Dataset: split_dataset (GitHub, prabhavi-1700/Medi-AI). Classes: healthy skin, vitiligo.

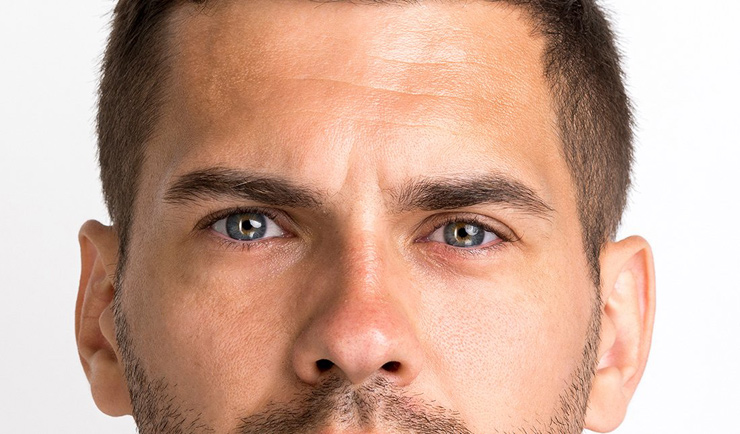
Label: healthy skin

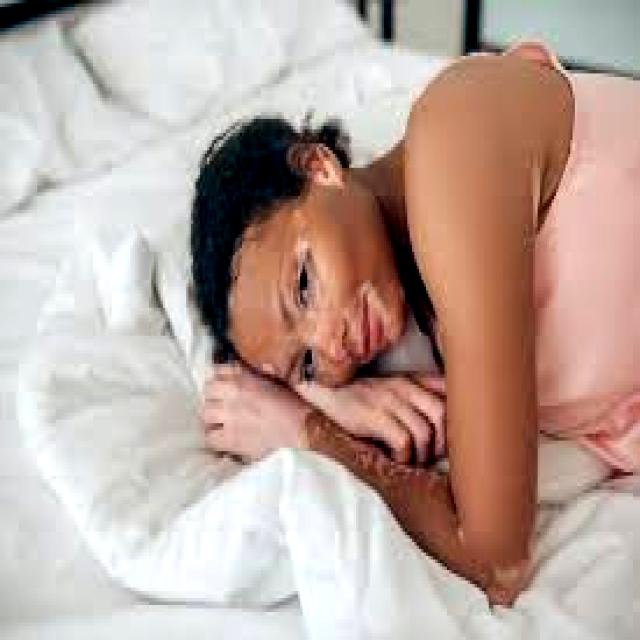
Label: vitiligo

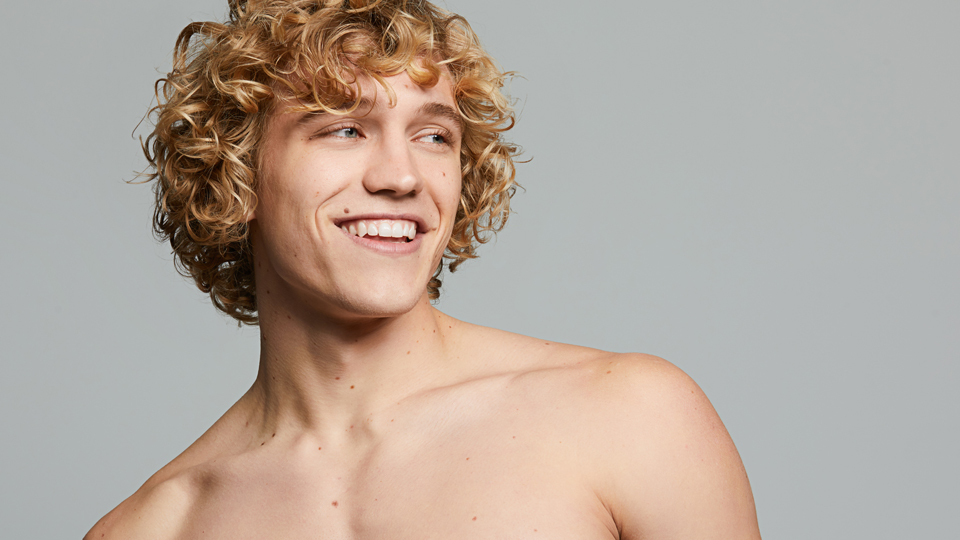
Label: healthy skin

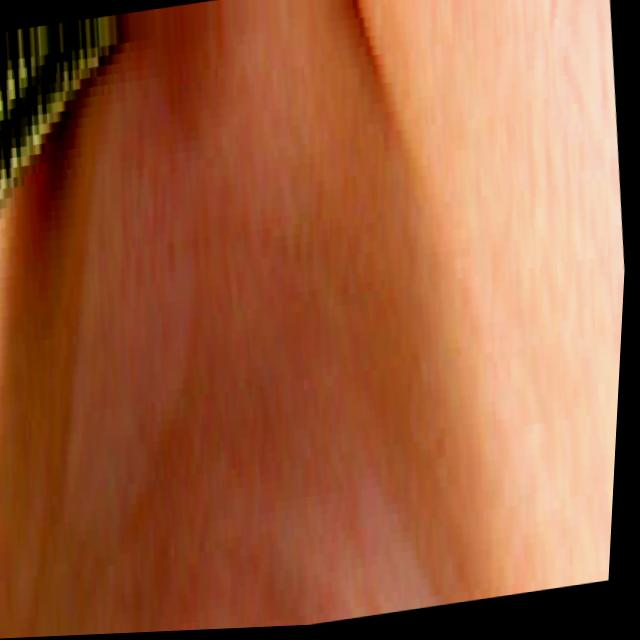
Label: vitiligo

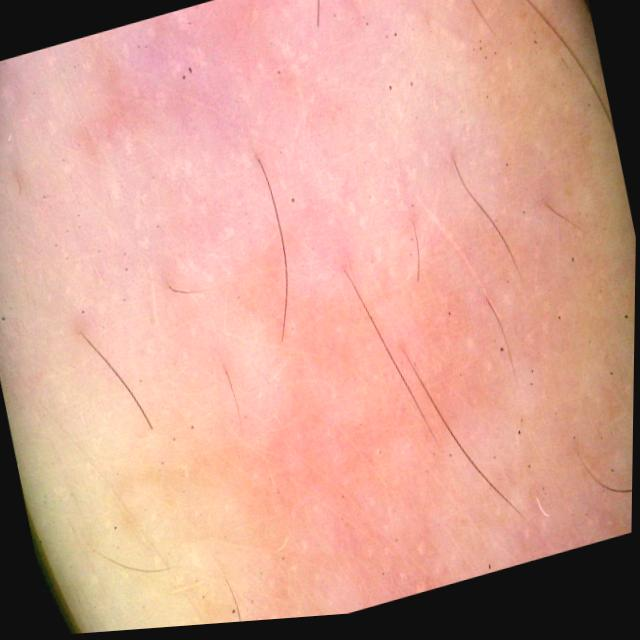
Label: vitiligo

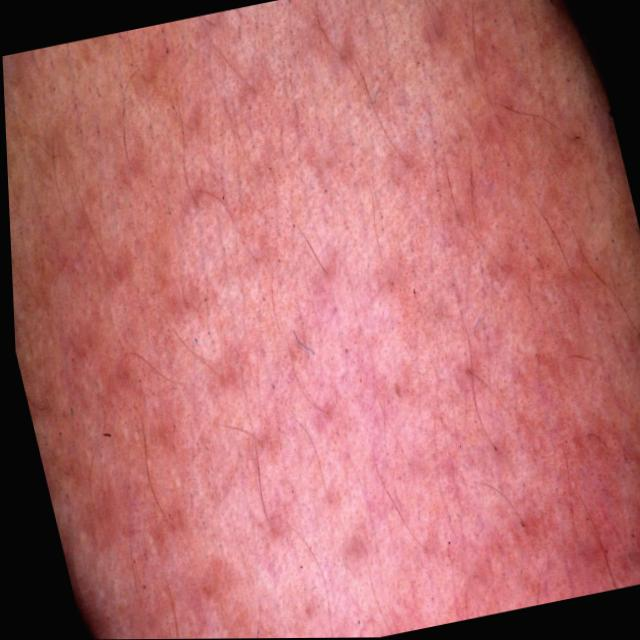
Label: vitiligo
